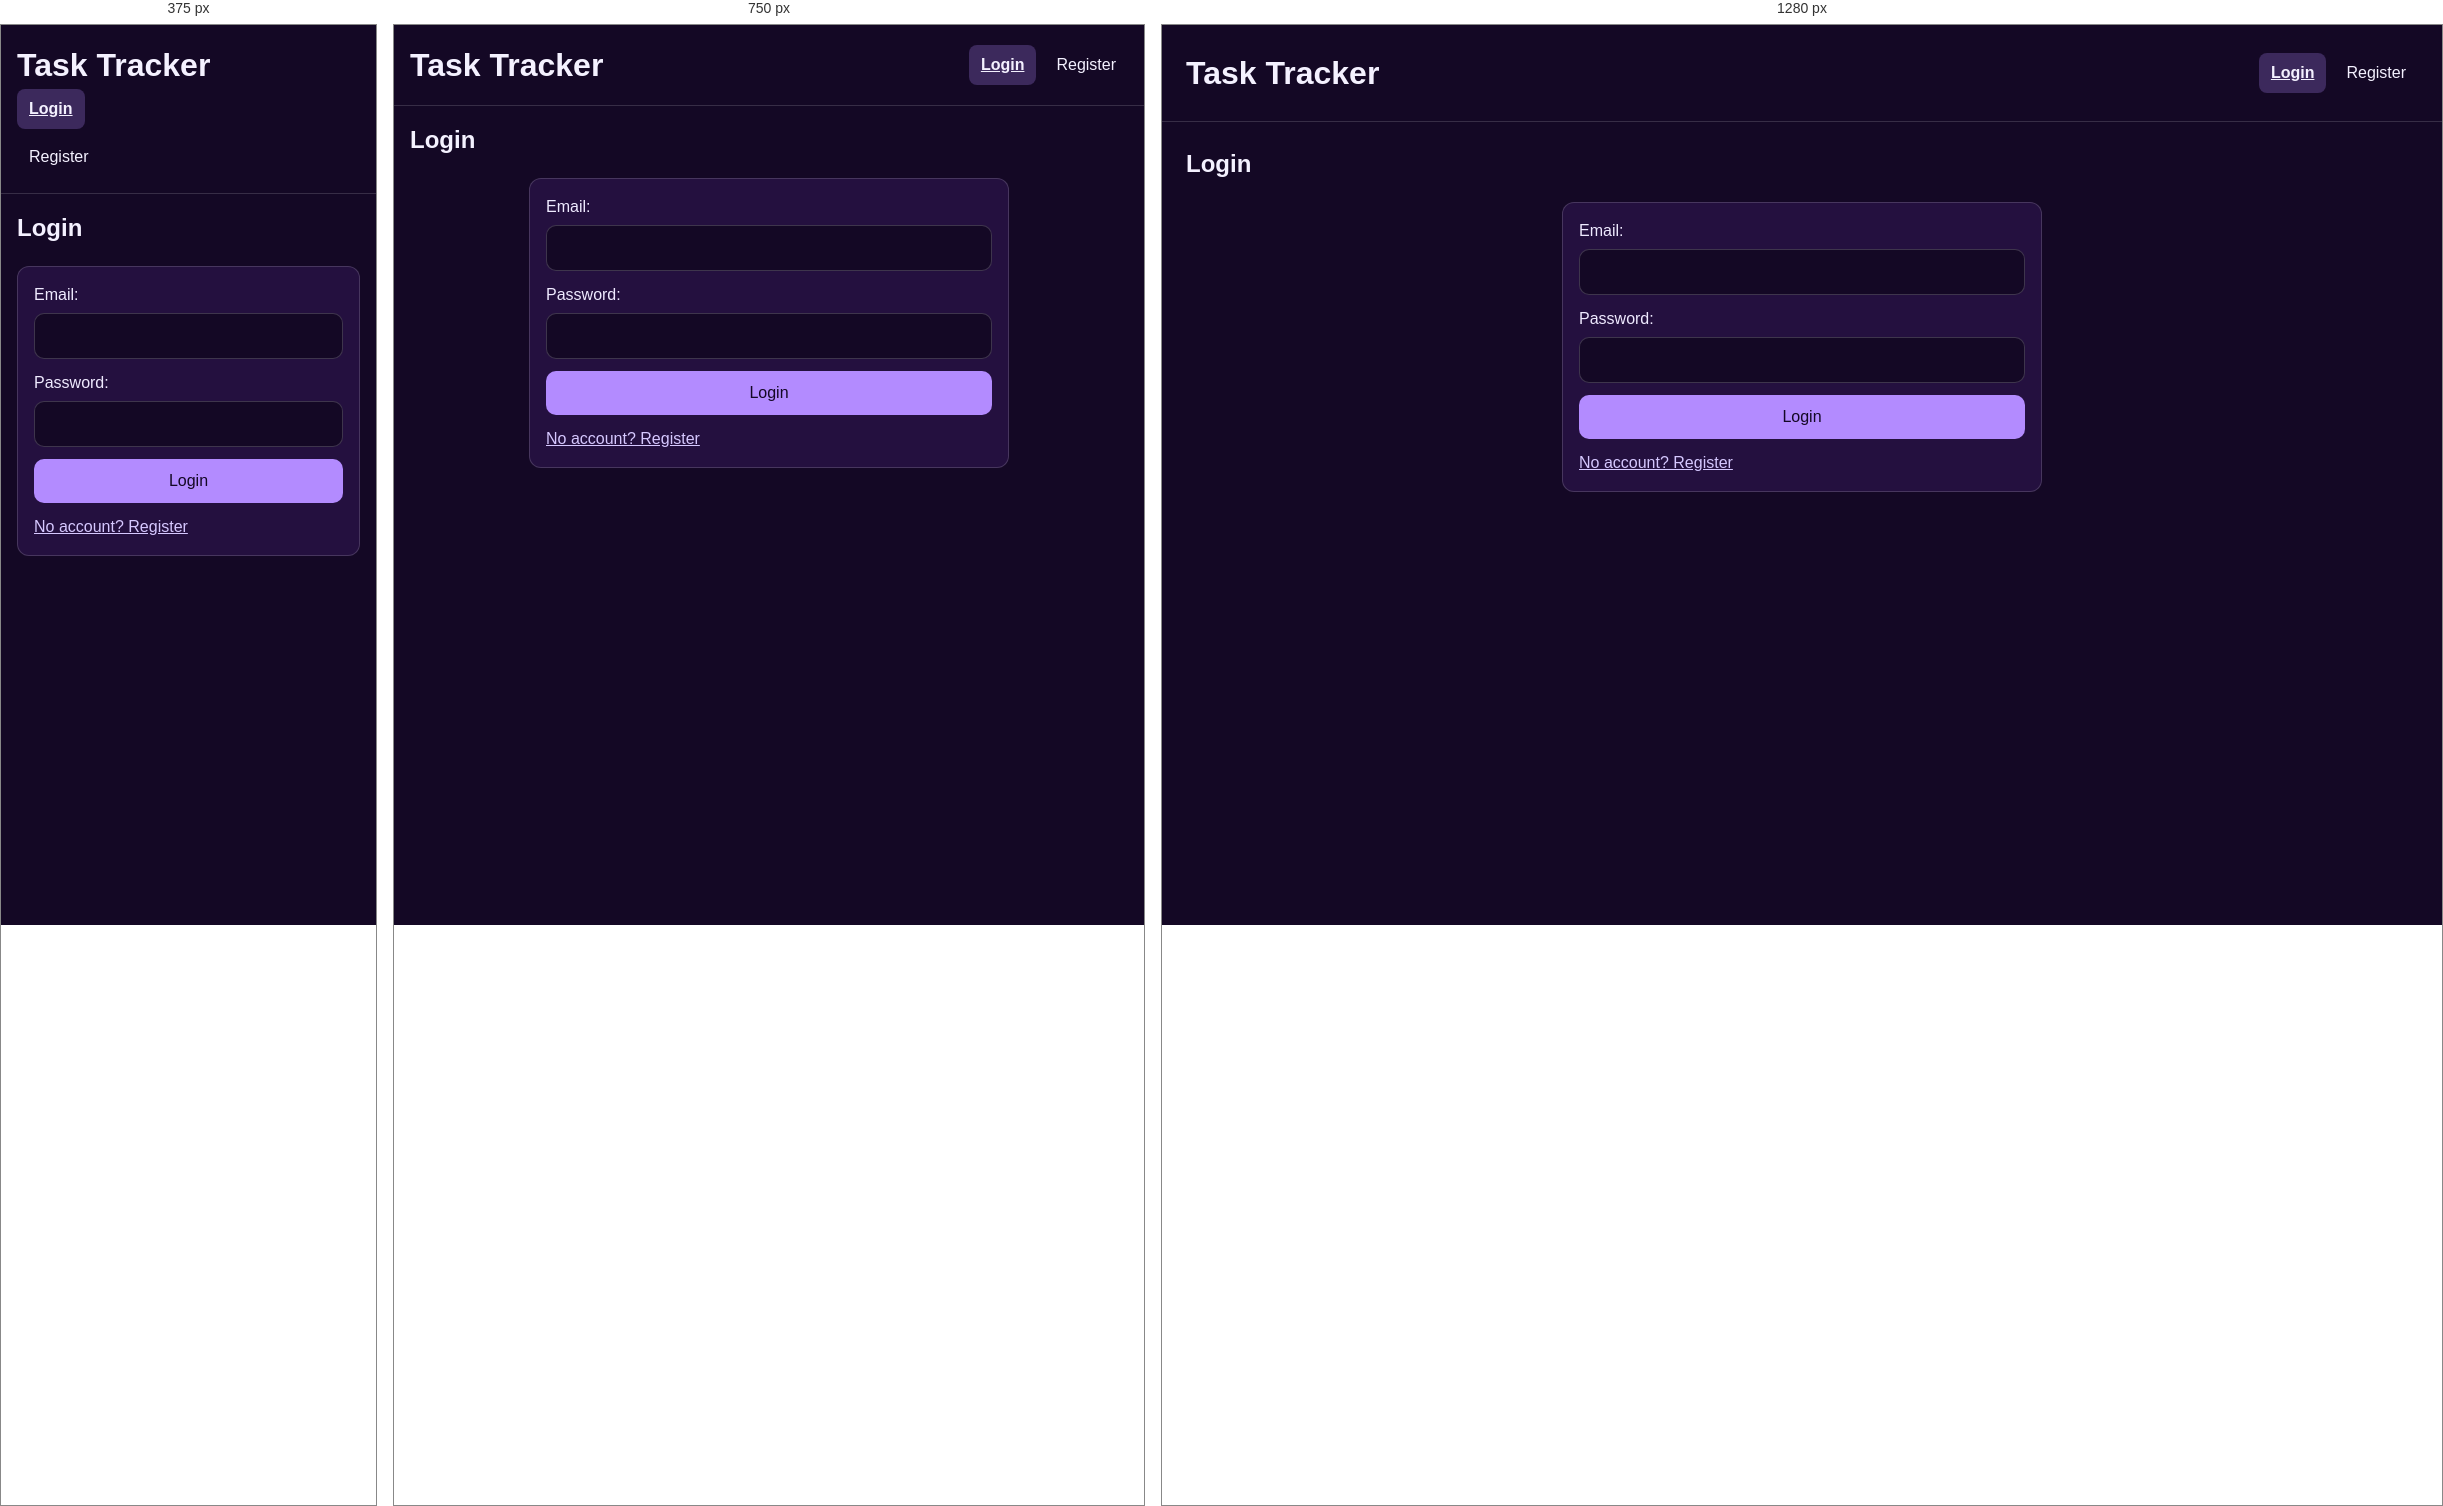
Rendered at 375 px, 750 px and 1280 px, left to right.

<!-- file: index.html -->
<!doctype html>
<html lang="en">
    <head>
        <meta charset="utf-8">
        <title>Task Tracker</title>
        <link rel="stylesheet" href="styles.css">
        <meta name="viewport" content="width=device-width, initial-scale=1">
    </head>

    <body>

        <header class="site-header"> 
            <h1>Task Tracker</h1>
            <nav class="site-nav" aria-label="Primary navigation">
                <ul class="nav-list">
                    <li><a href="index.html" aria-current="page">Login</a> </li>
                    <li><a href="register.html">Register</a></li>                    
                </ul>
            </nav>
        </header>

        <main class="site-main" id="main"> 
            <h2>Login</h2>
            <form action="/login" method="post" class="auth-form">
                <div class="field">
                    <label for="email">Email: </label>
                    <input type="email" name="email" id="email" required autocomplete="email"/>
                </div>

                <div class="field">
                    <label for="password">Password: </label>
                    <input type="password" name="password" id="password" required autocomplete="current-password"/>
                </div>

                <button type="submit" class="btn">Login</button>
                <p><a href="register.html">No account? Register</a></p>
            </form>
        </main>

    </body>
</html>

/* @media block from styles.css */
@media (min-width: 600px) {
  .nav-list {
    flex-direction: row;
  }
  .site-header {
    display: flex;
    align-items: center;
    justify-content: space-between;
  }
}

/* @media block from styles.css */
@media (min-width: 900px) {
  .site-header {
    padding: 24px;
  }
  .site-main {
    padding: 24px;
  }
  .dashboard-grid {
    flex-direction: row;
    align-items: flex-start;
  }
  .panel {
    flex: 1;
  }
}